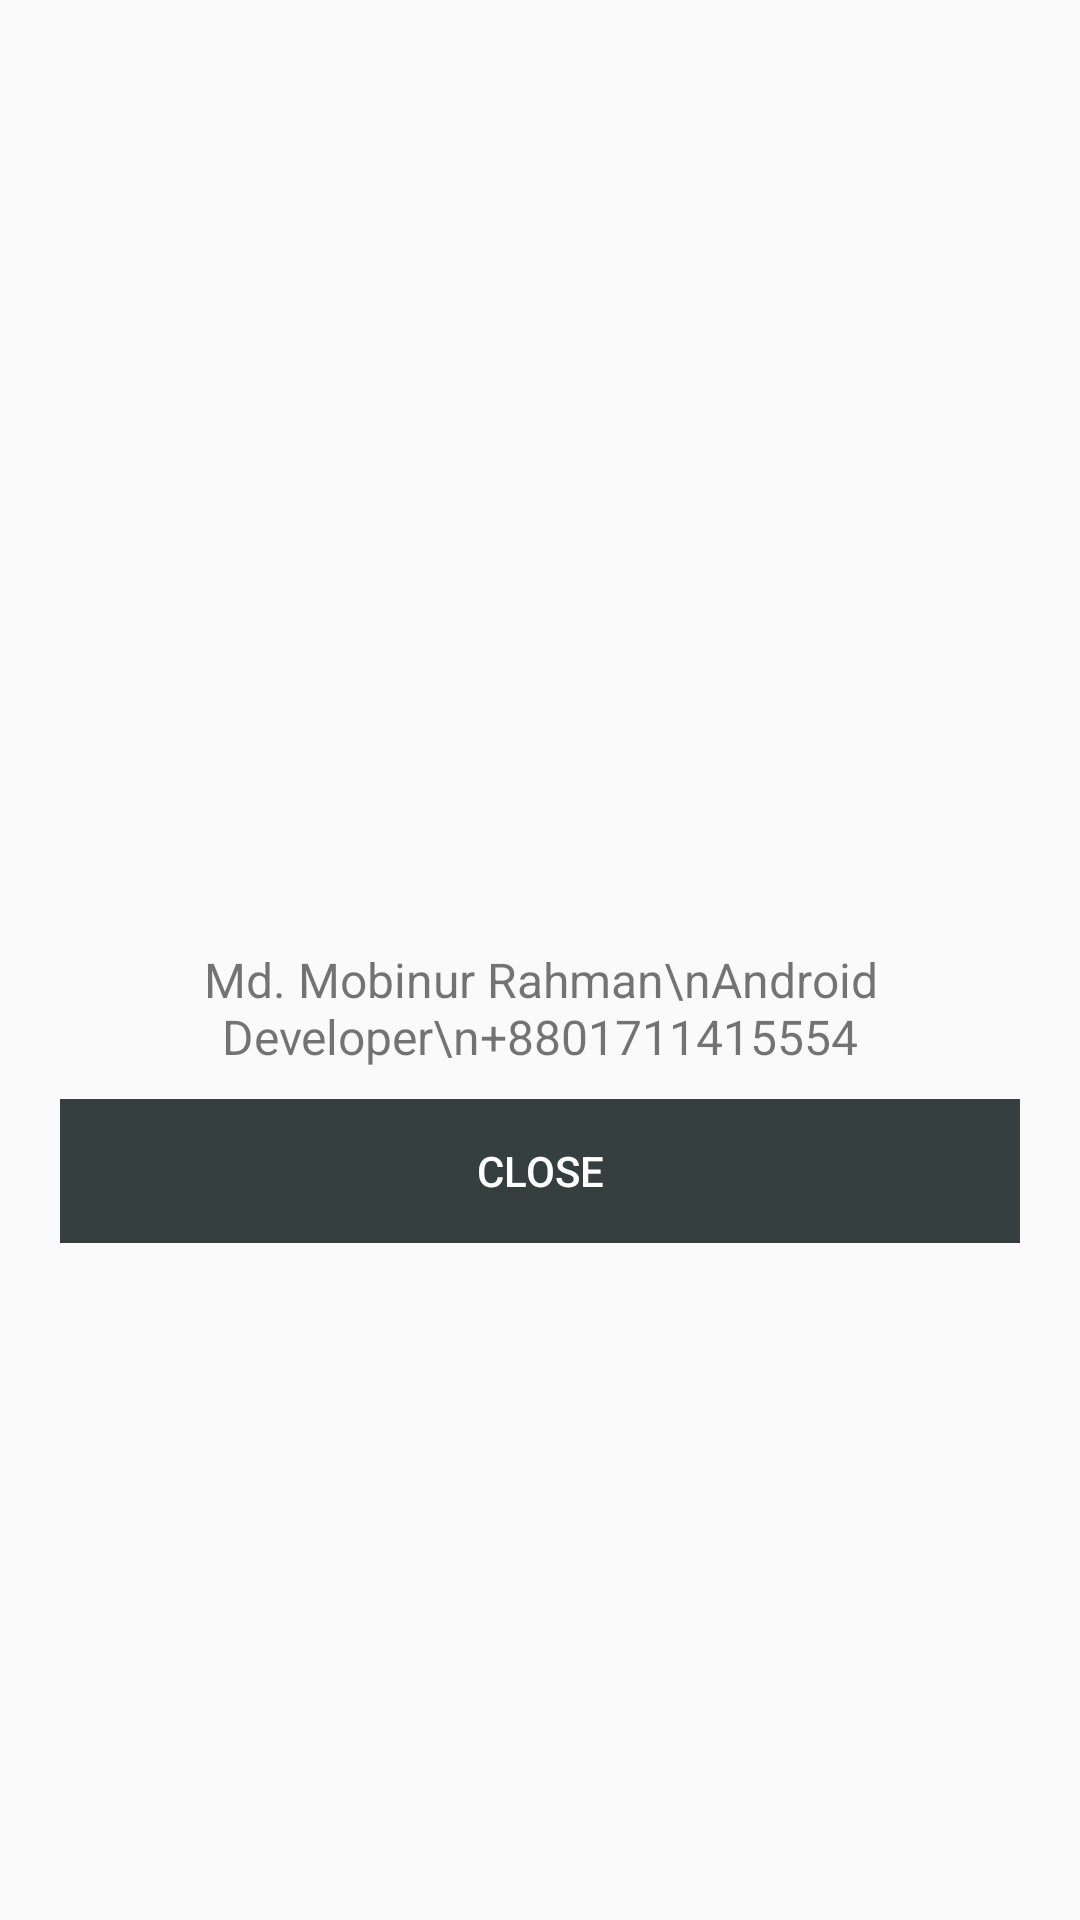

Produce the Android XML layout that renders to this screen, including the resource entries it uses.
<!-- AndroidManifest.xml: application theme AppTheme -->
<!-- res/layout/dialog_developer.xml -->
<?xml version="1.0" encoding="utf-8"?>
<LinearLayout xmlns:android="http://schemas.android.com/apk/res/android"
    xmlns:app="http://schemas.android.com/apk/res-auto"
    android:layout_width="match_parent"
    android:layout_height="match_parent"
    android:gravity="center"
    android:padding="20dp"
    android:orientation="vertical">

    <ImageView
        android:id="@+id/imageView"
        android:layout_width="80dp"
        android:layout_height="80dp"
        android:src="@drawable/saim" />

    <TextView
        android:id="@+id/txtDialog"
        android:layout_width="match_parent"
        android:layout_height="wrap_content"
        android:padding="10dp"
        android:textSize="16sp"
        android:gravity="center"
        android:text="Md. Mobinur Rahman\nAndroid Developer\n+8801711415554"/>


    <LinearLayout
        android:layout_width="match_parent"
        android:layout_height="wrap_content"
        android:orientation="horizontal">

        <Button
            android:id="@+id/btnDialogInternetClose"
            android:layout_width="wrap_content"
            android:layout_height="wrap_content"
            android:layout_weight="1"
            android:background="#353F40"
            android:textColor="#FFF"
            android:text="CLOSE" />
    </LinearLayout>
</LinearLayout>
<!-- resources referenced by this layout -->
<resources>
  <style name="AppTheme" parent="Theme.AppCompat.Light.NoActionBar">
          
          <item name="colorPrimary">@color/colorPrimary</item>
          <item name="colorPrimaryDark">@color/colorPrimaryDark</item>
          <item name="colorAccent">@color/colorAccent</item>
      </style>
  <color name="colorPrimary">#3F51B5</color>
  <color name="colorPrimaryDark">#303F9F</color>
  <color name="colorAccent">#FF4081</color>
</resources>
